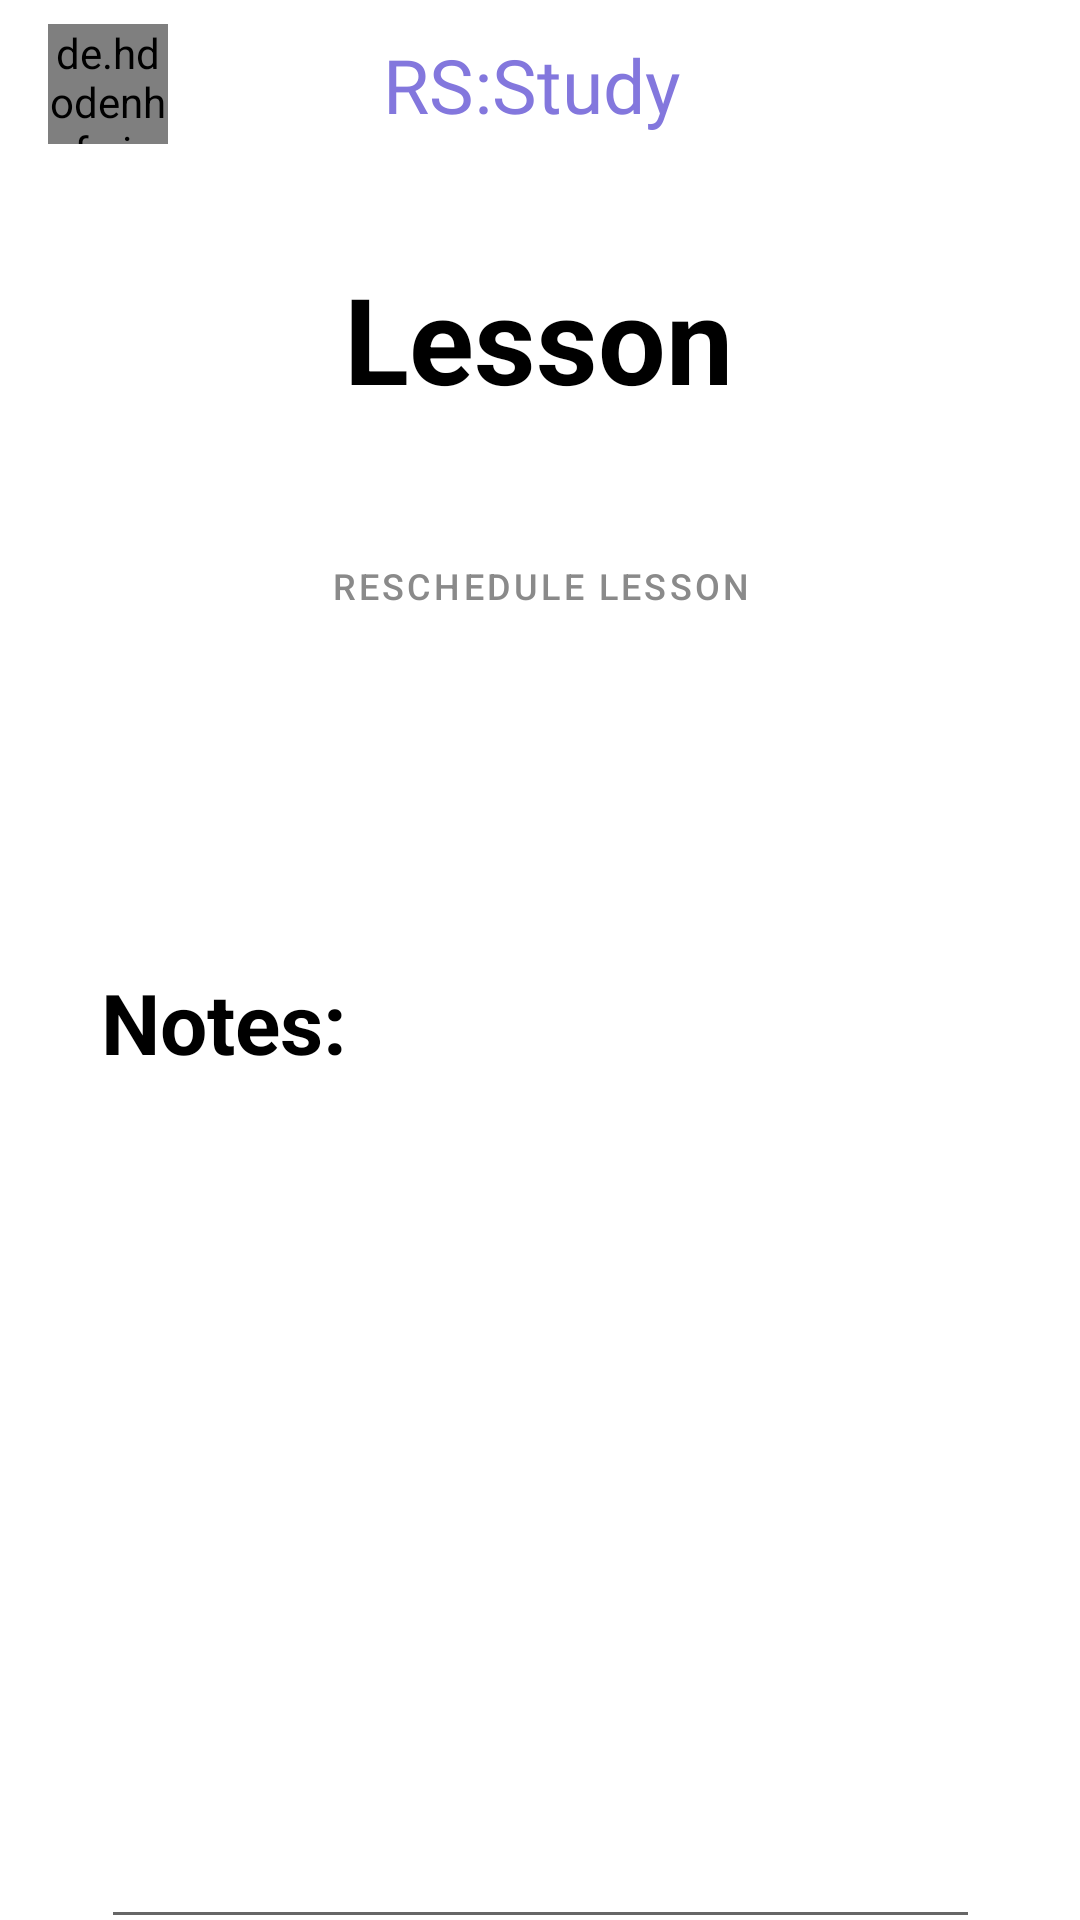

This screen was rendered from an Android layout file. Write that file and the resources it references.
<!-- AndroidManifest.xml: application theme Theme.Finances -->
<!-- res/layout/activity_lesson_info.xml -->
<?xml version="1.0" encoding="utf-8"?>
<androidx.constraintlayout.widget.ConstraintLayout xmlns:android="http://schemas.android.com/apk/res/android"
    xmlns:app="http://schemas.android.com/apk/res-auto"
    xmlns:tools="http://schemas.android.com/tools"
    android:layout_width="match_parent"
    android:layout_height="match_parent"
    android:orientation="vertical"
    android:fitsSystemWindows="true">


    <include
        android:id="@+id/toolbar4"
        layout="@layout/toolbar">
    </include>

    <TextView
        android:id="@+id/LabelLessonName"
        style="@style/TextView.Primary.Header"
        android:layout_width="wrap_content"
        android:layout_height="wrap_content"
        android:layout_marginTop="30dp"
        android:text="Lesson"
        android:textSize="40dp"
        app:layout_constraintEnd_toEndOf="parent"
        app:layout_constraintHorizontal_bias="0.498"
        app:layout_constraintStart_toStartOf="parent"
        app:layout_constraintTop_toBottomOf="@+id/toolbar4" />

    <TextView
        android:id="@+id/labelLessonName2"
        style="@style/TextView.Primary.Header"
        android:layout_width="wrap_content"
        android:layout_height="wrap_content"
        android:text="Notes:"
        android:textSize="28dp"
        app:layout_constraintBottom_toTopOf="@+id/lessonDescription"
        app:layout_constraintStart_toStartOf="@+id/lessonDescription" />

    <Button
        android:id="@+id/rescheduleLesson"
        style="@style/Widget.MaterialComponents.Button.TextButton"
        android:layout_width="211dp"
        android:layout_height="80dp"
        android:layout_marginTop="16dp"
        android:gravity="center"
        android:text="Reschedule Lesson"
        android:textColor="@color/DivideLineList"
        android:textSize="12dp"
        app:layout_constraintEnd_toEndOf="parent"
        app:layout_constraintStart_toStartOf="parent"
        app:layout_constraintTop_toBottomOf="@+id/LabelLessonName" />

    <EditText
        android:id="@+id/lessonDescription"
        android:layout_width="293dp"
        android:layout_height="287dp"
        android:layout_marginTop="124dp"
        app:layout_constraintEnd_toEndOf="parent"
        app:layout_constraintStart_toStartOf="parent"
        app:layout_constraintTop_toBottomOf="@+id/rescheduleLesson" />


</androidx.constraintlayout.widget.ConstraintLayout>
<!-- res/layout/toolbar.xml (included above) -->
<?xml version="1.0" encoding="utf-8"?>
<androidx.appcompat.widget.Toolbar xmlns:android="http://schemas.android.com/apk/res/android"
    xmlns:app="http://schemas.android.com/apk/res-auto"
    android:id="@+id/toolbar"
    android:layout_width="match_parent"
    android:layout_height="?attr/actionBarSize"
    android:theme="@style/ToolbarTheme"
    android:background="@color/background_main"
    >

    <androidx.constraintlayout.widget.ConstraintLayout
        android:layout_width="match_parent"
        android:layout_height="wrap_content">

        <androidx.constraintlayout.widget.ConstraintLayout
            android:id="@+id/constraintLayout"
            android:layout_width="40dp"
            android:layout_height="40dp"
            app:layout_constraintBottom_toBottomOf="parent"
            app:layout_constraintStart_toStartOf="parent"
            app:layout_constraintTop_toTopOf="parent">

            <ImageButton
                android:id="@+id/toolbar_image_button"
                android:layout_width="40dp"
                android:layout_height="40dp"
                android:backgroundTint="@color/transparent"
                app:layout_constraintBottom_toBottomOf="parent"
                app:layout_constraintEnd_toEndOf="parent"
                app:layout_constraintStart_toStartOf="parent"
                app:layout_constraintTop_toTopOf="parent" />

            <de.hdodenhof.circleimageview.CircleImageView
                android:id="@+id/toolbar_image"
                android:layout_width="40dp"
                android:layout_height="40dp"
                android:src="@drawable/no_avatar"
                app:layout_constraintBottom_toBottomOf="parent"
                app:layout_constraintEnd_toEndOf="parent"
                app:layout_constraintHorizontal_bias="0.0"
                app:layout_constraintStart_toStartOf="parent"
                app:layout_constraintTop_toTopOf="parent"
                app:layout_constraintVertical_bias="0.0" />
        </androidx.constraintlayout.widget.ConstraintLayout>


        <TextView
            android:id="@+id/toolbar_shadowtext"
            android:layout_width="wrap_content"
            android:layout_height="match_parent"
            android:fontFamily="@font/inter_black"
            android:text="RS:Study"
            android:textColor="@color/MMM_purple"
            android:textSize="25dp"
            app:layout_constraintBottom_toBottomOf="parent"
            app:layout_constraintEnd_toEndOf="parent"
            app:layout_constraintHorizontal_bias="0.456"
            app:layout_constraintStart_toStartOf="@+id/constraintLayout"
            app:layout_constraintTop_toTopOf="parent" />

        <ImageButton
            android:id="@+id/settings_bt"
            android:layout_width="40dp"
            android:layout_height="40dp"
            android:backgroundTint="@color/transparent"
            android:src="@drawable/outline_settings_24"
            app:layout_constraintBottom_toBottomOf="parent"
            app:layout_constraintEnd_toEndOf="parent"
            app:layout_constraintTop_toTopOf="parent"
            app:tint="@color/diagramText" />

    </androidx.constraintlayout.widget.ConstraintLayout>







</androidx.appcompat.widget.Toolbar>
<!-- resources referenced by this layout -->
<resources>
  <color name="DivideLineList">#8A8A8A</color>
  <color name="MMM_purple">#8377DD</color>
  <color name="background_main">#FFFFFF</color>
  <color name="diagramText">#000000</color>
  <color name="transparent">#00DCDCDC</color>
  <!-- drawable no_avatar: png bitmap (drawable, 60024 bytes) -->
  <style name="TextView.Primary.Header">
          <item name="android:textAppearance">@style/Text.Primary.Header</item>
      </style>
  <style name="ToolbarTheme" parent="@style/ThemeOverlay.AppCompat.Dark.ActionBar">
          
          <item name="android:textColorPrimary">@color/diagramText</item>
          
          <item name="actionMenuTextColor">@color/background_main</item>
          
          <item name="colorAccent">@color/black</item>
          
          <item name="colorControlNormal">@color/black</item>
          
          <item name="colorControlActivated">@color/black</item>
          
          <item name="colorControlHighlight">@color/ErrorText</item>
  
      </style>
  <style name="Theme.Finances" parent="Theme.MaterialComponents.DayNight.NoActionBar">
          
          <item name="buttonStyle">@style/NotCapsButton</item>
          <item name="colorPrimaryDark">@color/Widget1</item>
          <item name="colorPrimary">@color/MMM_purple</item>
          <item name="colorPrimaryVariant">@color/MMM_purple</item>
          <item name="colorOnPrimary">@color/white</item>
          
          <item name="colorSecondary">@color/Widget2</item>
          <item name="colorSecondaryVariant">@color/Widget2text</item>
          <item name="colorOnSecondary">@color/black</item>
          <item name="android:actionMenuTextColor">@color/MMM_purple</item>
          
          <item name="windowActionBar">false</item>
          <item name="android:windowNoTitle">true</item>
          
  
      </style>
  <style name="Text.Primary.Header">
          <item name="android:textSize">22sp</item>
          <item name="android:textStyle">bold</item>
      </style>
  <color name="black">#FF000000</color>
  <color name="ErrorText">#CF2121</color>
  <style name="NotCapsButton" parent="Widget.AppCompat.Button">
          <item name="android:textAllCaps">false</item>
      </style>
  <color name="Widget1">#ABA4DB</color>
  <color name="white">#FFFFFFFF</color>
  <color name="Widget2">#B7B3D2</color>
  <color name="Widget2text">#604EE7</color>
  
      //цвет текста кнопок добавления урока
</resources>
